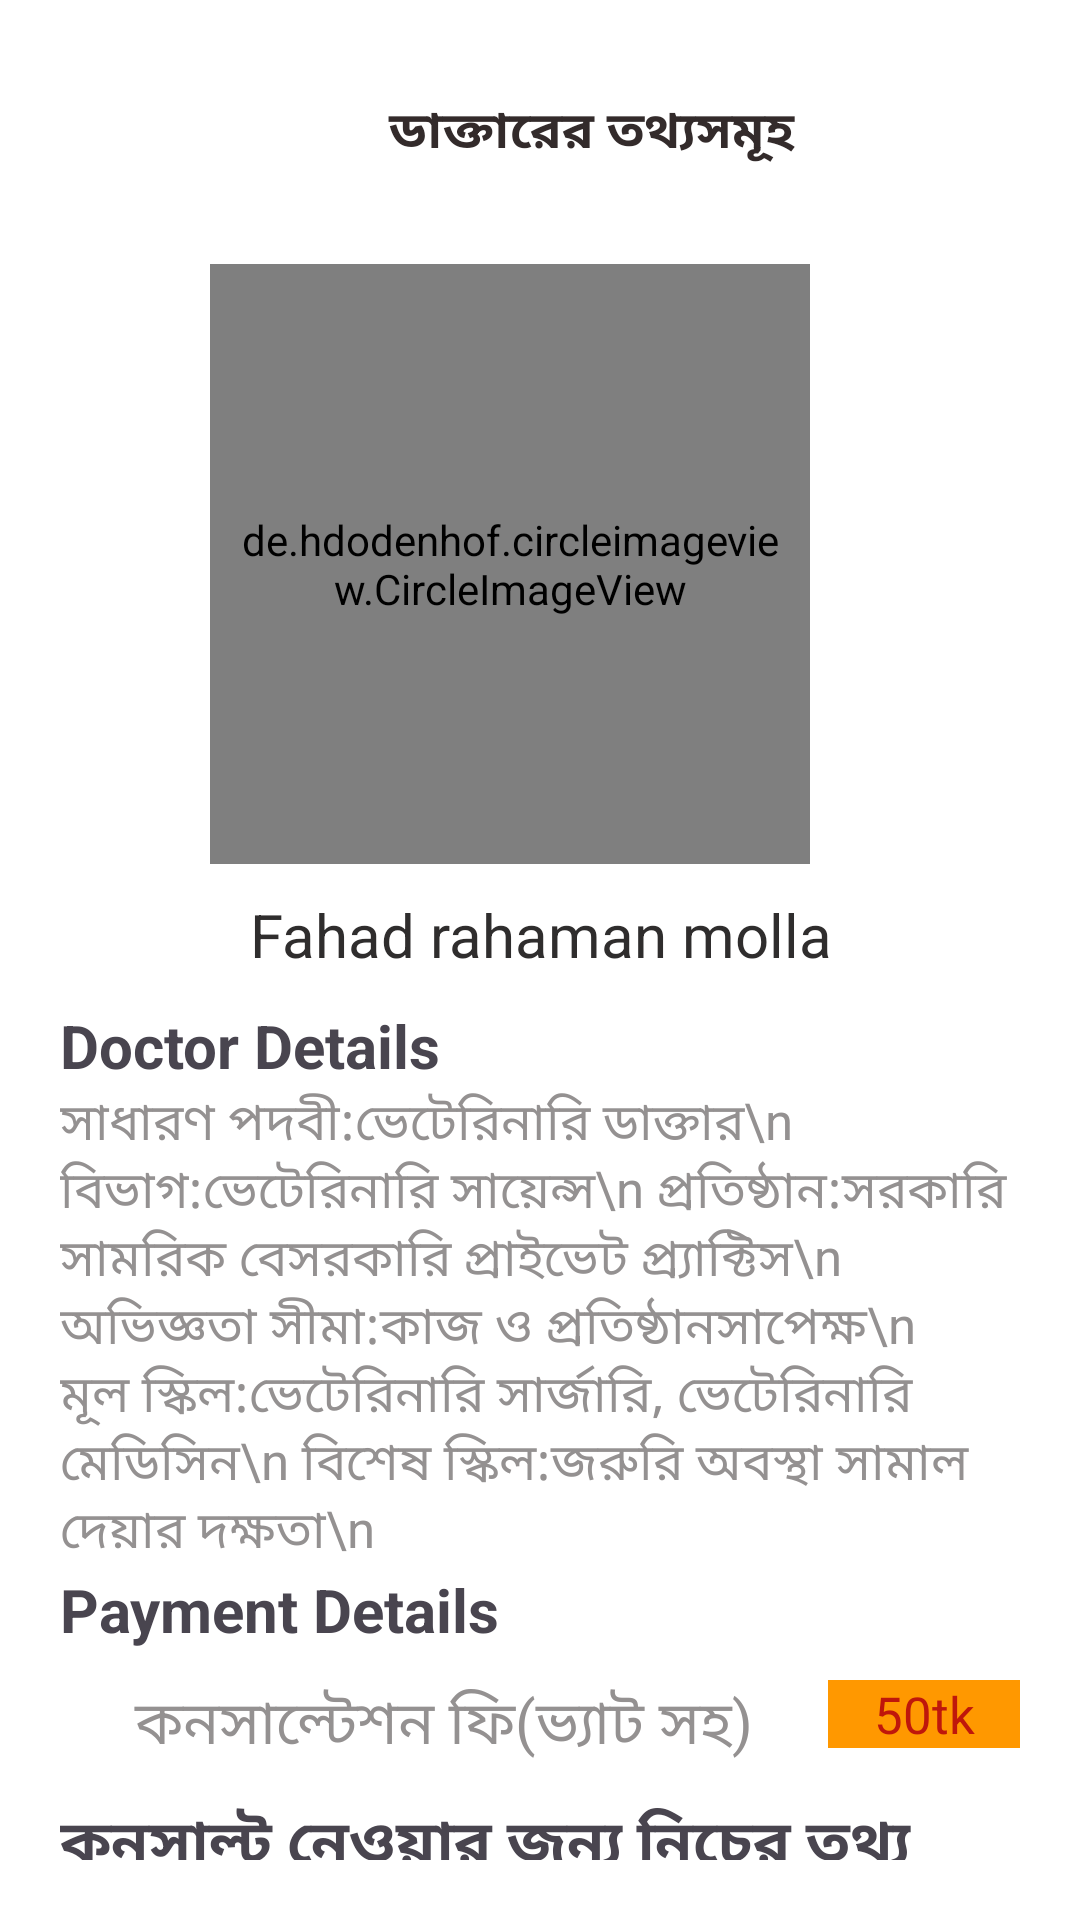

This screen was rendered from an Android layout file. Write that file and the resources it references.
<!-- AndroidManifest.xml: application theme Theme.BDPetCare -->
<!-- res/layout/activity_docprodes.xml -->
<?xml version="1.0" encoding="utf-8"?>
<LinearLayout xmlns:android="http://schemas.android.com/apk/res/android"
    xmlns:app="http://schemas.android.com/apk/res-auto"
    xmlns:tools="http://schemas.android.com/tools"
    android:layout_width="match_parent"
    android:layout_height="match_parent"
    tools:context=".Docprodes"
    android:orientation="vertical"
    android:background="#ffffff"
    android:padding="20dp"
    android:layout_marginBottom="40dp"
    >
<androidx.core.widget.NestedScrollView
    android:layout_width="match_parent"
    android:layout_height="match_parent"

    >


    <LinearLayout
        android:layout_width="match_parent"
        android:layout_height="match_parent"
        android:orientation="vertical"
        android:background="#ffffff"

        >




    <LinearLayout

        android:layout_width="match_parent"
        android:layout_height="wrap_content"
        android:orientation="horizontal"
        android:weightSum="2">


        <ImageView
            android:id="@+id/back"
            android:layout_width="10dp"
            android:layout_height="40dp"
            android:layout_margin="4dp"
            android:layout_weight="0.6"
            android:src="@drawable/back"
            android:backgroundTint="@color/light_blue_600"
            android:padding="2dp"
            android:text="CLICK HERE"
            android:textColor="#ffffff" />

        <TextView

            android:layout_width="wrap_content"
            android:layout_height="40dp"
            android:layout_gravity="center"
            android:layout_weight="1"
            android:gravity="center"
            android:text="ডাক্তারের তথ্যসমূহ"
            android:textColor="#332B2B"
            android:textSize="17dp"
            android:textStyle="bold" />



    </LinearLayout>


        <de.hdodenhof.circleimageview.CircleImageView
            android:layout_gravity="center"

            android:id="@+id/docimage"
            android:layout_width="200dp"
            android:layout_height="200dp"
            android:layout_marginTop="20dp"
            android:layout_marginEnd="10dp"
            android:layout_marginBottom="10dp"
            android:padding="10dp"
            android:scaleType="centerCrop"
            android:src="@drawable/best" />



<TextView
    android:id="@+id/docname"
    android:layout_width="wrap_content"
    android:layout_height="wrap_content"
    android:layout_gravity="center"
    android:gravity="center"
    android:text="Fahad rahaman molla"
    android:textStyle="normal"
    android:textSize="20dp"
    android:textColor="#2F2D2D"
    />

    <TextView
        android:layout_marginTop="10dp"
        android:layout_width="match_parent"
        android:layout_height="wrap_content"
        android:layout_gravity="center"
        android:gravity="start"
        android:text="Doctor Details"
        android:textStyle="bold"
        android:textSize="20dp"


        />

    <TextView
        android:id="@+id/docdetails"
        android:layout_width="match_parent"
        android:layout_height="wrap_content"
        android:layout_gravity="center"
        android:gravity="start"
        android:text="সাধারণ পদবী:ভেটেরিনারি ডাক্তার\n
বিভাগ:ভেটেরিনারি সায়েন্স\n
প্রতিষ্ঠান:সরকারি সামরিক বেসরকারি প্রাইভেট প্র্যাক্টিস\n


অভিজ্ঞতা সীমা:কাজ ও প্রতিষ্ঠানসাপেক্ষ\n

মূল স্কিল:ভেটেরিনারি সার্জারি, ভেটেরিনারি মেডিসিন\n
বিশেষ স্কিল:জরুরি অবস্থা সামাল দেয়ার দক্ষতা\n
"
        android:textStyle="normal"
        android:textSize="17dp"
        android:textColor="#949191"
        />



<TextView
    android:layout_width="match_parent"
    android:layout_height="wrap_content"
    android:text="Payment Details"
    android:textSize="20dp"
    android:textStyle="bold"
    />


    <LinearLayout
        android:layout_marginTop="10dp"
        android:layout_width="match_parent"
        android:layout_height="wrap_content"
        android:orientation="horizontal"
        android:weightSum="2">

        <TextView
            android:id="@+id/branddes"
            android:layout_width="match_parent"
            android:layout_height="wrap_content"
            android:layout_gravity="center"
            android:layout_weight=".4"
            android:gravity="center"
            android:text="কনসাল্টেশন ফি(ভ্যাট সহ)"
            android:textAlignment="center"
            android:textSize="20dp"
            android:textColor="#949191"
          />

        <TextView
            android:id="@+id/docfee"
            android:layout_width="match_parent"
            android:layout_height="wrap_content"
            android:layout_weight="1.6"
            android:background="#FF9800"
            android:text="50tk"

            android:textAlignment="center"
            android:textColor="#BF170B"

            android:textSize="17dp" />


    </LinearLayout>

        <TextView
            android:layout_marginTop="10dp"
            android:layout_width="match_parent"
            android:layout_height="wrap_content"
            android:text="কনসাল্ট নেওয়ার জন্য নিচের তথ্য লক্ষ করুন:"
            android:textSize="20dp"
            android:textStyle="bold"
            />

    <TextView
        android:background="#03A9F4"
        android:layout_width="match_parent"
        android:layout_height="wrap_content"
        android:layout_gravity="center"
        android:gravity="start"
        android:text="১--সেবা পাওয়ার জন্য অবশ্যই জুম এপ  ডাউনলোড করা থাকতে হবে। \n\n

2--প্রথমে আপনি এই ডক্টরের পেইজের একটি স্ক্রিনশর্ট নিন। \n\n
3---ডাক্তার এর সাথে আ্যপ থেকে সরাসরি যোগাযোগের জন্য CLICK HERE চাপুন। \n\n

এটি আপনাকে পেট কেয়ার পেইজ এ নিয়ে যাবে।  পেট কেয়ার পেইজ এর ইনবক্সে ম্যাসেজ করুন স্ক্রিনশট টি জামা দিন।   পরবর্তী পদক্ষেপ এর জন্য তারা আপনাকে সাহায্য করবে। আপনার ম্যাসেজটি দেখা মাত্র কিছুক্ষণের মধ্যেই যোগাযোগ করবে। ধন্যবাদ।

"
        android:textStyle="normal"
        android:textSize="17dp"
        android:textColor="#363636"
        />
    <LinearLayout
        android:layout_marginTop="20dp"
        android:layout_width="match_parent"
        android:layout_height="wrap_content"
        android:orientation="horizontal"
        android:weightSum="2">

        <TextView
            android:layout_width="wrap_content"
            android:layout_height="wrap_content"
            android:layout_gravity="center"
            android:layout_weight="1"
            android:gravity="center"
            android:text="আপনি কি তার পরামর্শ নিতে চান?"
            android:textSize="17sp"
            android:textColor="#949191"
            />

        <Button
            android:layout_marginBottom="90dp"
            android:id="@+id/doclink"
            android:layout_width="wrap_content"
            android:layout_height="wrap_content"
            android:layout_margin="4dp"
            android:layout_weight="1"
            android:backgroundTint="@color/light_blue_600"
            android:padding="2dp"
            android:text="CLICK HERE"
            android:textColor="#ffffff" />

    </LinearLayout>

    </LinearLayout>
</androidx.core.widget.NestedScrollView>

</LinearLayout>
<!-- resources referenced by this layout -->
<resources>
  <color name="light_blue_600">#FF039BE5</color>
  <!-- drawable best: jpg bitmap (drawable, 81886 bytes) -->
  <style name="Theme.BDPetCare" parent="Base.Theme.BDPetCare" />
  <style name="Base.Theme.BDPetCare" parent="Theme.Material3.DayNight.NoActionBar">
          
          
      </style>
</resources>
